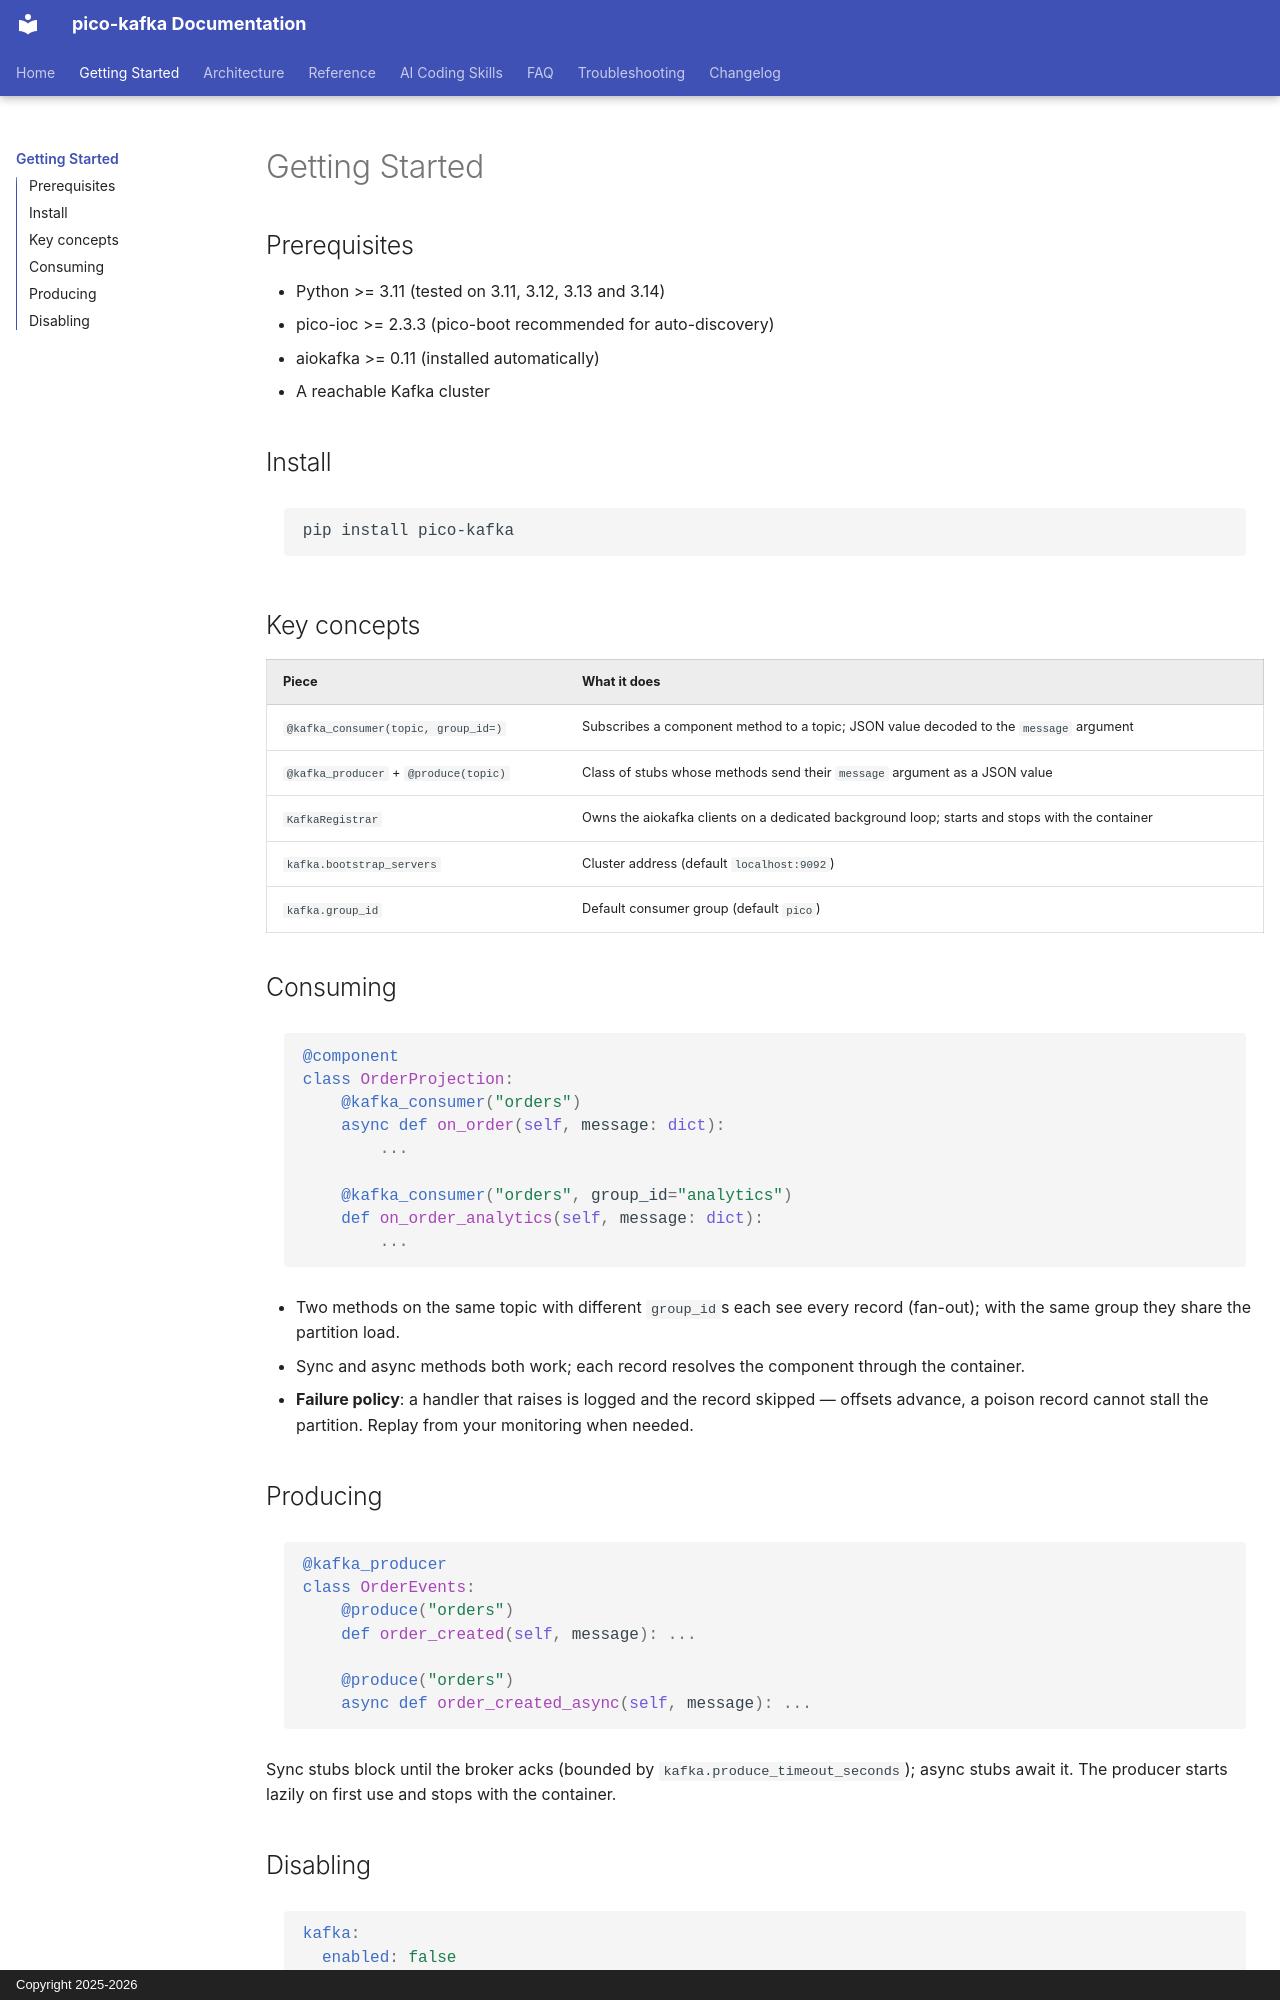

repository: dperezcabrera/pico-kafka · page: getting-started/index.html · generator: mkdocs · copyright: Copyright 2025-2026

# Getting Started

## Prerequisites

- Python >= 3.11 (tested on 3.11, 3.12, 3.13 and 3.14)
- pico-ioc >= 2.3.3 (pico-boot recommended for auto-discovery)
- aiokafka >= 0.11 (installed automatically)
- A reachable Kafka cluster

## Install

```bash
pip install pico-kafka
```

## Key concepts

| Piece | What it does |
|---|---|
| `@kafka_consumer(topic, group_id=)` | Subscribes a component method to a topic; JSON value decoded to the `message` argument |
| `@kafka_producer` + `@produce(topic)` | Class of stubs whose methods send their `message` argument as a JSON value |
| `KafkaRegistrar` | Owns the aiokafka clients on a dedicated background loop; starts and stops with the container |
| `kafka.bootstrap_servers` | Cluster address (default `localhost:9092`) |
| `kafka.group_id` | Default consumer group (default `pico`) |

## Consuming

```python
@component
class OrderProjection:
    @kafka_consumer("orders")
    async def on_order(self, message: dict):
        ...

    @kafka_consumer("orders", group_id="analytics")
    def on_order_analytics(self, message: dict):
        ...
```

- Two methods on the same topic with different `group_id`s each see every record (fan-out); with the same group they share the partition load.
- Sync and async methods both work; each record resolves the component through the container.
- **Failure policy**: a handler that raises is logged and the record skipped — offsets advance, a poison record cannot stall the partition. Replay from your monitoring when needed.
